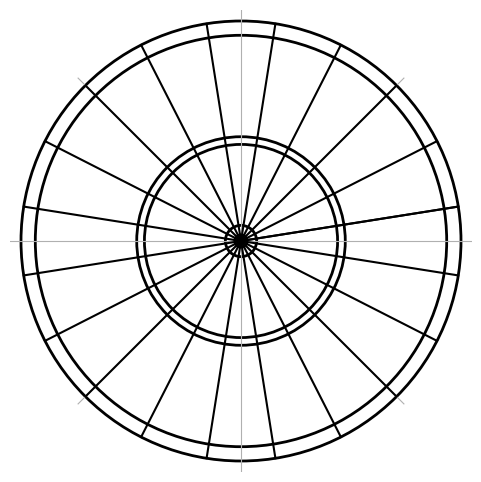

Write the Python code that produced this figure.
import numpy as np
import matplotlib.pyplot as plt

# Dartboard Score Sections (Angles)
angles = np.linspace(1/20*np.pi, 2 * np.pi+1/20*np.pi, 21)  # 20 sections

# Rings (Dartboard Circles)
radii = [0.028, 0.071, 0.439, 0.474, 0.935, 1.0] 

fig, ax = plt.subplots(figsize=(6,6), subplot_kw={'projection': 'polar'})

# Draw the circular dartboard rings
for r in radii:
    ax.add_patch(plt.Circle((0, 0), r, transform=ax.transData._b, color="black", fill=False, lw=2))

# Draw the radial lines for 20 segments
for angle in angles:
    ax.plot([angle, angle], [0, 1], color='black')

# Remove axes
ax.set_xticklabels([])
ax.set_yticklabels([])
ax.set_yticks([])
ax.set_frame_on(False)

plt.show()